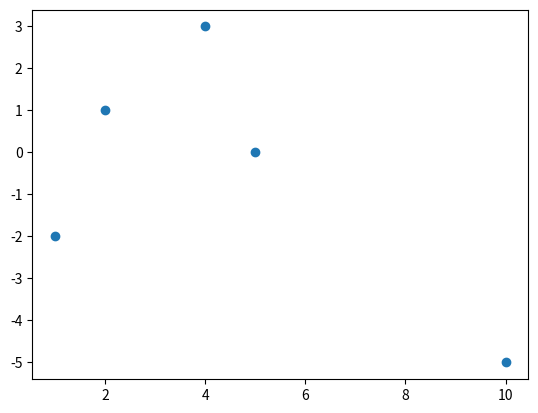
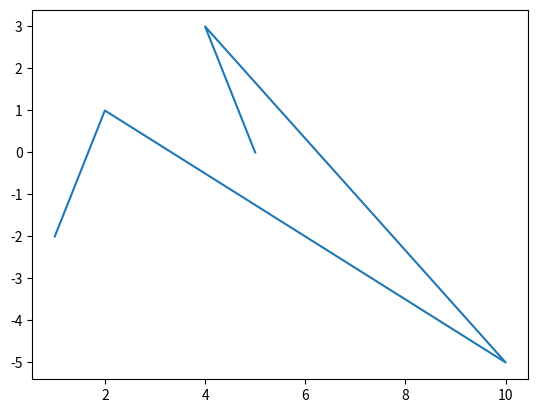
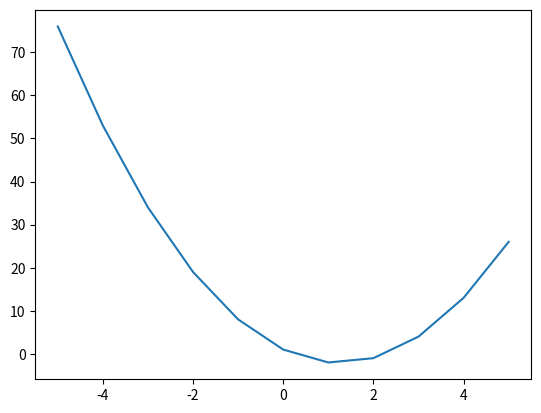
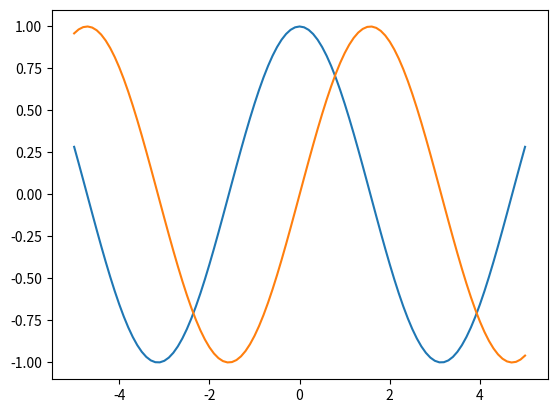
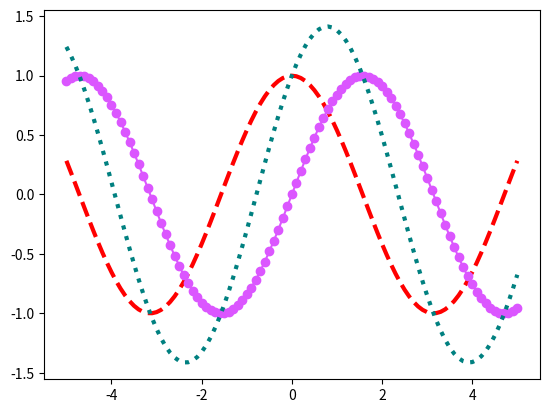
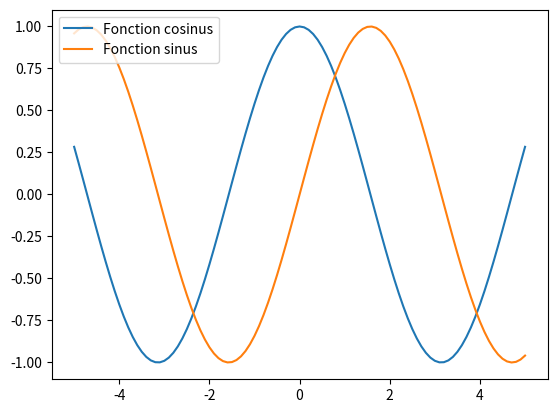
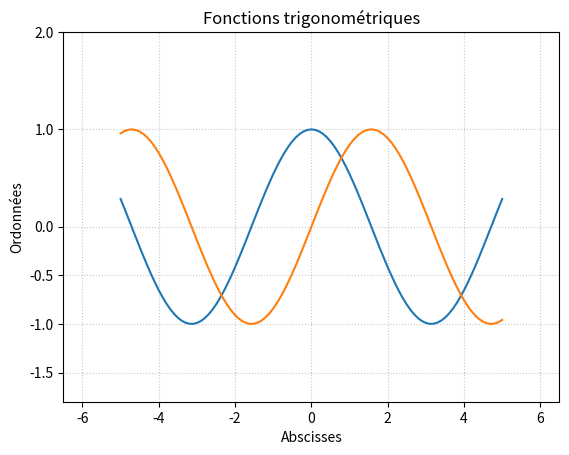
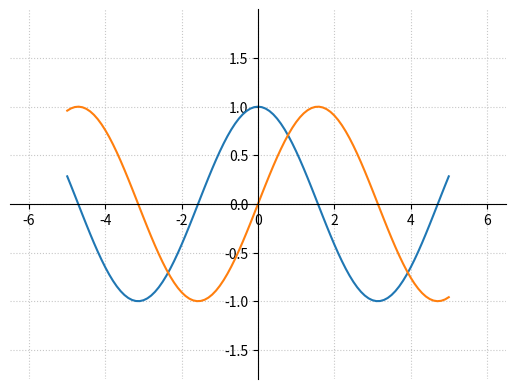
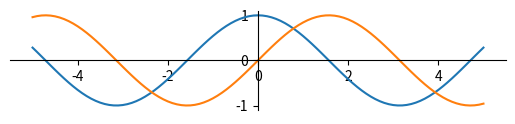
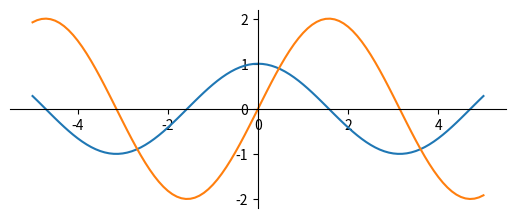
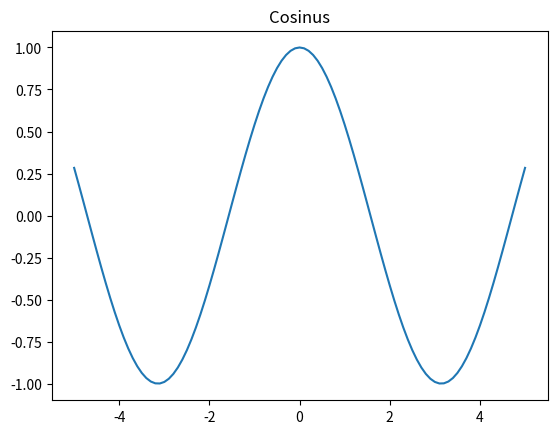
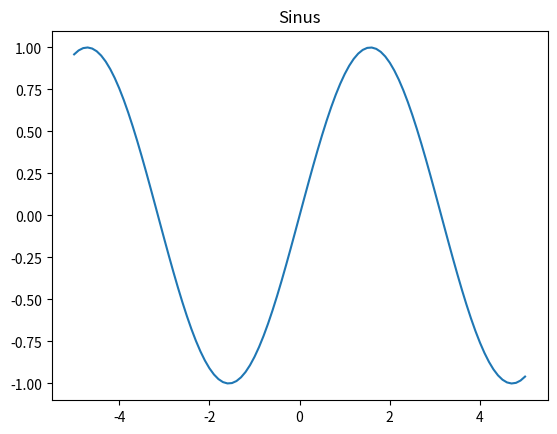
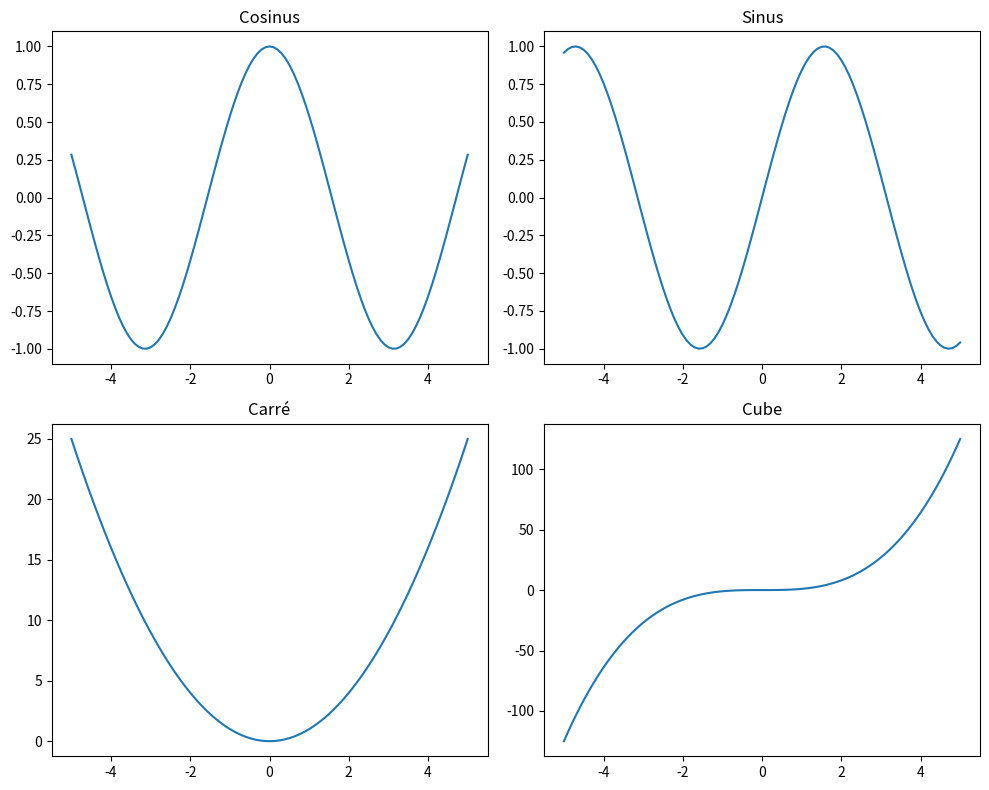
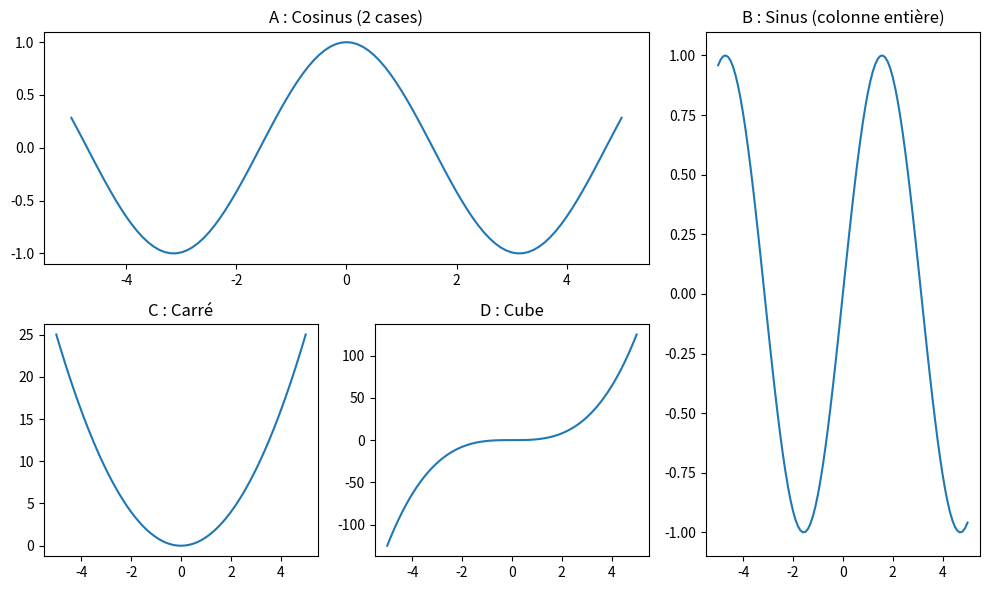
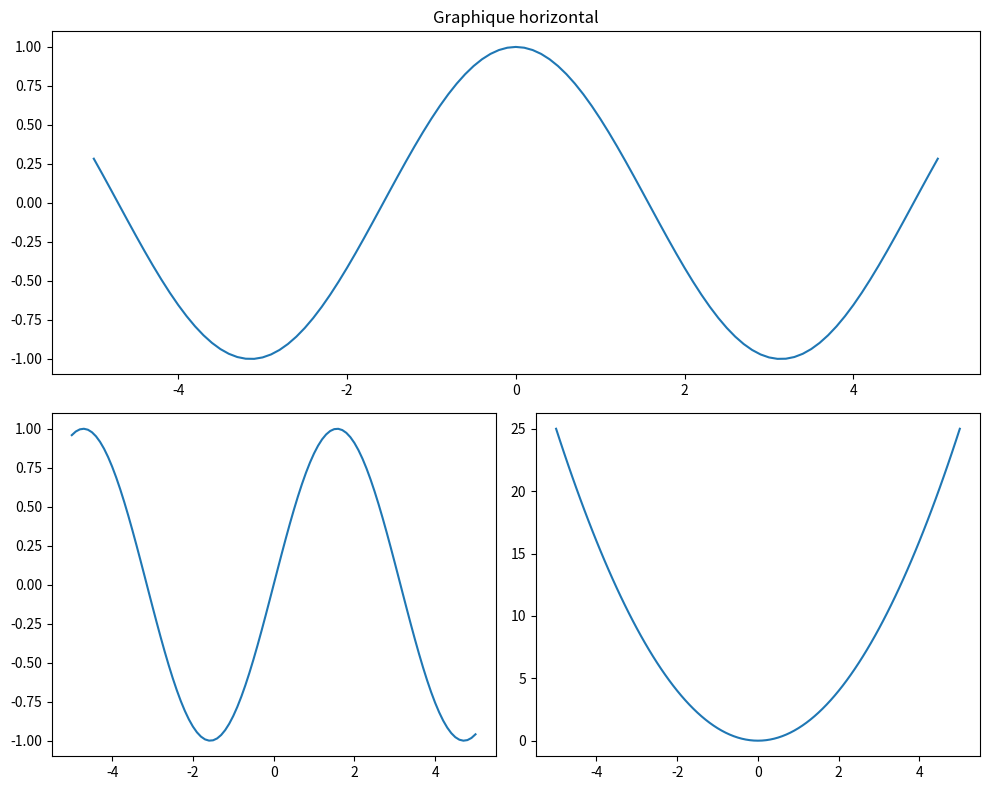
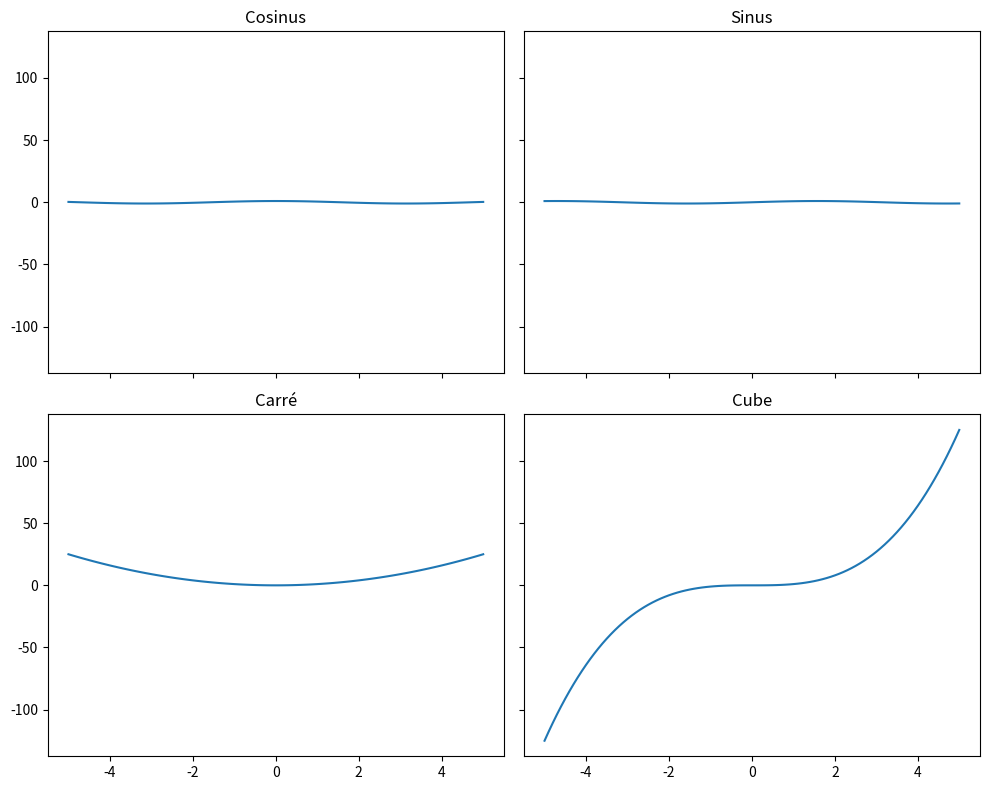

Recreate these plots in Python, in order.
import matplotlib.pyplot as plt

## Pour repartir d'une figure vierge dans Capytale/Jupyter Notebook/...
plt.figure()
##

x = [1, 2,  10, 4, 5]
y = [-2, 1, -5, 3, 0]

plt.scatter(x, y)

plt.show() # affiche la figure

import matplotlib.pyplot as plt

## Pour repartir d'une figure vierge dans Capytale/Jupyter Notebook/...
plt.figure()
##

x = [1, 2,  10, 4, 5]
y = [-2, 1, -5, 3, 0]

plt.plot(x, y)

plt.show() # affiche la figure

import matplotlib.pyplot as plt

## Pour repartir d'une figure vierge dans Capytale/Jupyter Notebook/...
plt.figure()
##

def f(t):
    return 2*t**2-5*t+1

x = list(range(-5, 6))
y = [f(t) for t in x]

plt.plot(x, y)

plt.show() # affiche la figure

import matplotlib.pyplot as plt
import numpy as np

## Pour repartir d'une figure vierge dans Capytale/Jupyter Notebook/...
plt.figure()
##

x = np.linspace(-5, 5, 101)
y1 = np.cos(x)
y2 = np.sin(x)

plt.plot(x, y1)
plt.plot(x, y2)

plt.show() # affiche la figure

import matplotlib.pyplot as plt
import numpy as np

## Pour repartir d'une figure vierge dans Capytale/Jupyter Notebook/...
plt.figure()
##

x = np.linspace(-5, 5, 101)
y1 = np.cos(x)
y2 = np.sin(x)
y3 = np.cos(x) + np.sin(x)

plt.plot(x, y1, color="red", linewidth=3, linestyle="--")
plt.plot(x, y2, color="#DB56FF", marker = "o")
plt.plot(x, y3, color="teal", linewidth=3, linestyle=":")

plt.show() # affiche la figure

import matplotlib.pyplot as plt
import numpy as np

## Pour repartir d'une figure vierge dans Capytale/Jupyter Notebook/...
plt.figure()
##

x = np.linspace(-5, 5, 101)
y1 = np.cos(x)
y2 = np.sin(x)

plt.plot(x, y1, label="Fonction cosinus")
plt.plot(x, y2, label="Fonction sinus")

# Légende placée en haut à gauche
plt.legend(loc="upper left")

plt.show() # affiche la figure

import matplotlib.pyplot as plt
import numpy as np

## Pour repartir d'une figure vierge dans Capytale/Jupyter Notebook/...
plt.figure()
##

x = np.linspace(-5, 5, 101)
y1 = np.cos(x)
y2 = np.sin(x)

plt.plot(x, y1)
plt.plot(x, y2)

# Récupération des axes
ax = plt.gca()

# Limites des axes
ax.set_xlim(-6.5, 6.5) 
ax.set_ylim(-1.8, 2)

# Titrage des axes
ax.set_title("Fonctions trigonométriques") 
ax.set_xlabel("Abscisses") 
ax.set_ylabel("Ordonnées")

# Ajout d'une grille personnalisable
ax.grid( visible=True, linestyle=":", linewidth=0.8, alpha=0.7 )

# Graduations sous forme de listes ou de tableaux numpy de dimension 1
ax.set_xticks(np.arange(-6, 7, 2)) 
ax.set_yticks([-1.5, -1, -0.5, 0, 1, 2])

plt.show() # affiche la figure

import matplotlib.pyplot as plt
import numpy as np

## Pour repartir d'une figure vierge dans Capytale/Jupyter Notebook/...
plt.figure()
##

x = np.linspace(-5, 5, 101)
y1 = np.cos(x)
y2 = np.sin(x)

plt.plot(x, y1)
plt.plot(x, y2)

# Récupération des axes
ax = plt.gca()

# Limites des axes
ax.set_xlim(-6.5, 6.5) 
ax.set_ylim(-1.8, 2)

# Ajout d'une grille personnalisable
ax.grid( visible=True, linestyle=":", linewidth=0.8, alpha=0.7 )

# Graduations sous forme de listes ou de tableaux numpy de dimension 1
ax.set_xticks(np.arange(-6, 7, 2)) 
ax.set_yticks(np.arange(-1.5, 2, 0.5))


# Axes centrés :
## 2 sont rendus invisibles
ax.spines["right"].set_visible(False) 
ax.spines["top"].set_visible(False)
## 2 sont centrés au niveau de l'origine
ax.spines["left"].set_position("zero") 
ax.spines["bottom"].set_position("zero")

plt.show() # affiche la figure

import matplotlib.pyplot as plt
import numpy as np

## Pour repartir d'une figure vierge dans Capytale/Jupyter Notebook/...
plt.figure()
##

x = np.linspace(-5, 5, 101)
y1 = np.cos(x)
y2 = np.sin(x)

plt.plot(x, y1)
plt.plot(x, y2)

# Récupération des axes
ax = plt.gca()

# Axes centrés :
## 2 sont rendus invisibles
ax.spines["right"].set_visible(False) 
ax.spines["top"].set_visible(False)
## 2 sont centrés au niveau de l'origine
ax.spines["left"].set_position("zero") 
ax.spines["bottom"].set_position("zero")

# Repère orthonormé
ax.set_aspect("equal")

plt.show() # affiche la figure

import matplotlib.pyplot as plt
import numpy as np

x = np.linspace(-5, 5, 101)
y1 = np.cos(x)
y2 = 2* np.sin(x)

fig, ax = plt.subplots()

ax.plot(x, y1)
ax.plot(x, y2)

# Axes centrés :
## 2 sont rendus invisibles
ax.spines["right"].set_visible(False)
ax.spines["top"].set_visible(False)
## 2 sont centrés au niveau de l'origine
ax.spines["left"].set_position("zero")
ax.spines["bottom"].set_position("zero")

# Repère orthonormé
ax.set_aspect("equal")

plt.show() # affiche la figure

import matplotlib.pyplot as plt
import numpy as np

x = np.linspace(-5, 5, 101)

fig1, ax1 = plt.subplots()
ax1.plot(x, np.cos(x))
ax1.set_title("Cosinus")

plt.show()

fig2, ax2 = plt.subplots()
ax2.plot(x, np.sin(x))
ax2.set_title("Sinus")

plt.show()

import matplotlib.pyplot as plt
import numpy as np

x = np.linspace(-5, 5, 101)

fig, axes = plt.subplots(2, 2, figsize=(10, 8))  # 2 lignes, 2 colonnes

axes[0, 0].plot(x, np.cos(x))
axes[0, 0].set_title("Cosinus")

axes[0, 1].plot(x, np.sin(x))
axes[0, 1].set_title("Sinus")

axes[1, 0].plot(x, x**2)
axes[1, 0].set_title("Carré")

axes[1, 1].plot(x, x**3)
axes[1, 1].set_title("Cube")

fig.tight_layout()  # évite que titres/labels se chevauchent
plt.show()

import matplotlib.pyplot as plt
import numpy as np

x = np.linspace(-5, 5, 101)

fig, axes = plt.subplot_mosaic(
    """
    AAB
    CDB
    """,
    figsize=(10, 6)
)

axes["A"].plot(x, np.cos(x))
axes["A"].set_title("A : Cosinus (2 cases)")

axes["B"].plot(x, np.sin(x))
axes["B"].set_title("B : Sinus (colonne entière)")

axes["C"].plot(x, x**2)
axes["C"].set_title("C : Carré")

axes["D"].plot(x, x**3)
axes["D"].set_title("D : Cube")

fig.tight_layout()
plt.show()

fig = plt.figure(figsize=(10, 8))
grille = fig.add_gridspec(2, 2)

ax1 = fig.add_subplot(grille[0, :])    # toute la première ligne
ax2 = fig.add_subplot(grille[1, 0])    # deuxième ligne, colonne 0
ax3 = fig.add_subplot(grille[1, 1])    # deuxième ligne, colonne 1

ax1.plot(x, np.cos(x))
ax1.set_title("Graphique horizontal")

ax2.plot(x, np.sin(x))
ax3.plot(x, x**2)

fig.tight_layout()
plt.show()

import matplotlib.pyplot as plt
import numpy as np

x = np.linspace(-5, 5, 101)

fig, axes = plt.subplots(2, 2, sharex=True, sharey=True, figsize=(10, 8))  # 2 lignes, 2 colonnes

axes[0, 0].plot(x, np.cos(x))
axes[0, 0].set_title("Cosinus")

axes[0, 1].plot(x, np.sin(x))
axes[0, 1].set_title("Sinus")

axes[1, 0].plot(x, x**2)
axes[1, 0].set_title("Carré")

axes[1, 1].plot(x, x**3)
axes[1, 1].set_title("Cube")

fig.tight_layout()  # évite que titres/labels se chevauchent
plt.show()

import matplotlib.pyplot as plt

categories = ["Lundi", "Mardi", "Mercredi", "Jeudi"]
valeurs = [12, 19, 7, 15]
couleurs = ["skyblue", "salmon", "gold", "lightgreen"]

fig, ax = plt.subplots()

ax.bar(categories, valeurs, color=couleurs)
ax.set_title("Nombre de visiteurs par jour")

plt.show()

import matplotlib.pyplot as plt


categories = ["Lundi", "Mardi", "Mercredi", "Jeudi"]
valeurs = [12, 19, 7, 15]
couleurs = ["skyblue", "salmon", "gold", "lightgreen"]

fig, ax = plt.subplots()

ax.pie(valeurs, labels=categories, autopct="%1.1f%%",  colors=couleurs)
ax.set_title("Répartition des visiteurs par jour")

plt.show()

import matplotlib.pyplot as plt

notes = [8, 12, 15, 9, 11, 13, 14, 10, 16, 12, 13, 9, 17, 11, 10]

fig, ax = plt.subplots()

ax.hist(notes, bins=8, color="orange", edgecolor="black")
ax.set_xlabel("Note")
ax.set_ylabel("Effectif")
ax.set_title("Répartition des notes")

plt.show()

import matplotlib.pyplot as plt

notes = [8, 12, 15, 9, 11, 13, 14, 10, 16, 12, 13, 9, 17, 11, 10]

fig, ax = plt.subplots()

effectifs, bornes, barres  = ax.hist(notes, bins=8, edgecolor="black")

couleurs = ["red", "orange", "gold", "green", "teal", "blue", "purple", "pink"]

for barre, couleur in zip(barres , couleurs):
    barre.set_facecolor(couleur)

ax.set_title("Répartition des notes")

plt.show()

import matplotlib.pyplot as plt
import matplotlib.cm as cm

notes = [8, 12, 15, 9, 11, 13, 14, 10, 16, 12, 13, 9, 17, 11, 10]

fig, ax = plt.subplots()

effectifs, bornes, barres = ax.hist(notes, bins=8, edgecolor="black")

# Colore chaque barre selon sa hauteur (dégradé)
for effectif, barre in zip(effectifs, barres):
    barre.set_facecolor(cm.Oranges(effectif / max(effectifs)))

ax.set_title("Répartition des notes")

plt.show()

import matplotlib.pyplot as plt

serie1 = [12, 15, 14, 10, 18, 20, 13]
serie2 = [8, 9, 11, 7, 10, 12, 9]

fig, ax = plt.subplots()

ax.boxplot([serie1, serie2], labels =["Groupe 1", "Groupe 2"])
ax.set_title("Comparaison de deux séries")

plt.show()

import matplotlib.pyplot as plt
import numpy as np

matrice = np.random.rand(6, 6)  # matrice 6x6 de valeurs aléatoires entre 0 et 1

fig, ax = plt.subplots()

im = ax.imshow(matrice, cmap="viridis")
ax.set_title("Carte de chaleur")

fig.colorbar(im, ax=ax)  # ajoute l'échelle de couleurs à côté

plt.show()
